Photos from the image-classification dataset "data3" in the GitHub repository RolandHuang17/city_diffusion_demo. Its 4 classes are: Beijing, Guangzhou, Hong Kong, Wuhan.

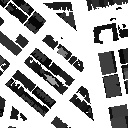
Label: Hong Kong

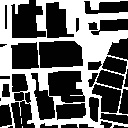
Label: Guangzhou

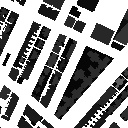
Label: Hong Kong

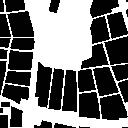
Label: Guangzhou

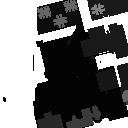
Label: Hong Kong

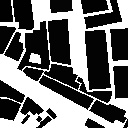
Label: Guangzhou
